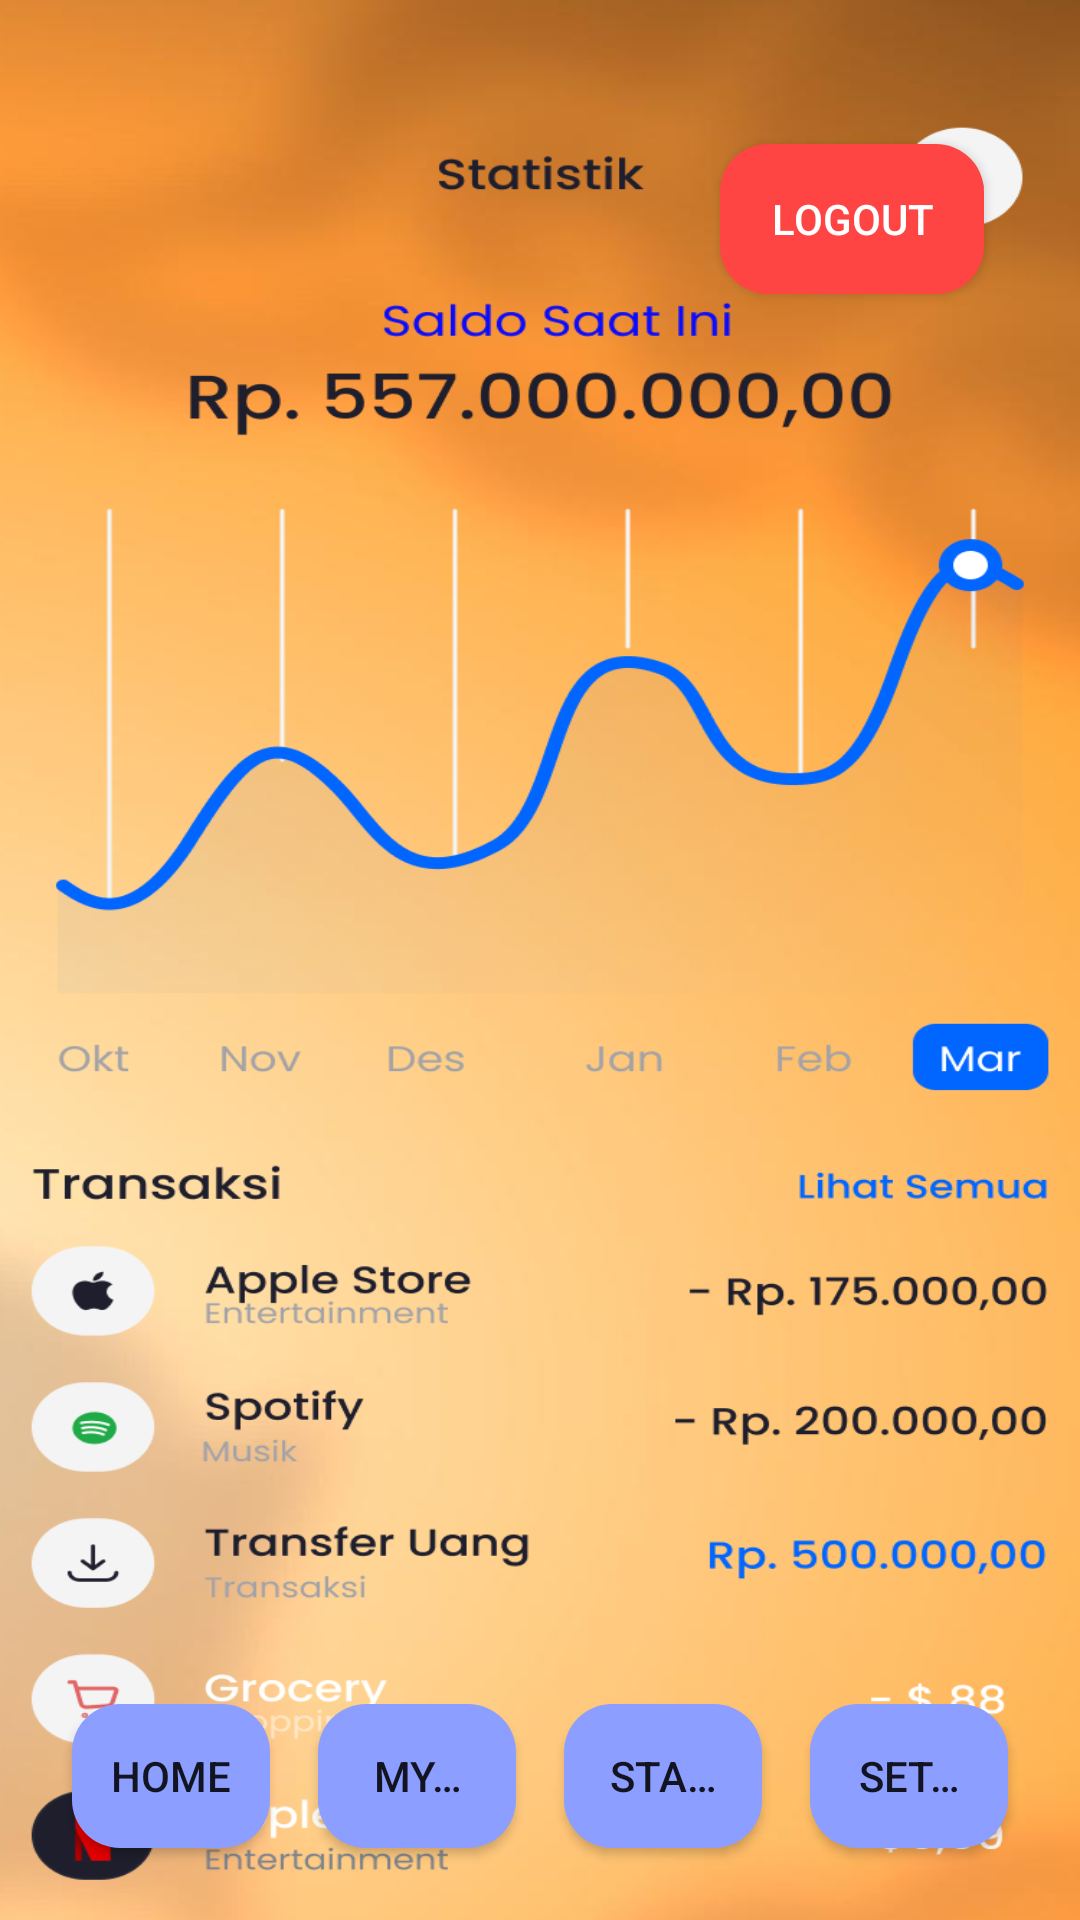

Write the Android layout XML for this screen, with the resource values it uses.
<!-- AndroidManifest.xml: application theme Theme.AppCompat.Light -->
<!-- res/layout/activity_statistik.xml -->
<?xml version="1.0" encoding="utf-8"?>
<RelativeLayout
    xmlns:android="http://schemas.android.com/apk/res/android"
    xmlns:tools="http://schemas.android.com/tools"
    android:layout_width="match_parent"
    android:layout_height="match_parent"
    android:padding="16dp"
    android:background="@drawable/statistik"
    tools:context="com.example.mobilebanking_wahyu_eko_suroso_411222044.MainActivity">

    
    <androidx.appcompat.widget.AppCompatButton
        android:id="@+id/logoutBtn"
        android:layout_width="wrap_content"
        android:layout_height="50dp"
        android:text="Logout"
        android:layout_alignParentTop="true"
        android:layout_alignParentEnd="true"
        android:layout_marginTop="32dp"
        android:layout_marginEnd="16dp"
        android:layout_marginRight="1dp"
        android:background="@drawable/button_rounded_red"
        android:textColor="@android:color/white"
        android:gravity="center"
        android:padding="8dp" />

    
    <LinearLayout
        android:layout_width="match_parent"
        android:layout_height="wrap_content"
        android:layout_alignParentBottom="true"
        android:gravity="center_horizontal"
        android:orientation="horizontal"
        android:weightSum="4">

        <androidx.appcompat.widget.AppCompatButton
            android:id="@+id/homeBtn"
            android:layout_width="0dp"
            android:layout_height="wrap_content"
            android:layout_weight="1"
            android:layout_margin="8dp"
            android:background="@drawable/button_rounded"
            android:text="Home"
            android:textSize="14sp"
            android:gravity="center"
            android:singleLine="true"
            android:ellipsize="end"
            android:padding="12dp" />

        <androidx.appcompat.widget.AppCompatButton
            android:id="@+id/mycardBtn"
            android:layout_width="0dp"
            android:layout_height="wrap_content"
            android:layout_weight="1"
            android:layout_margin="8dp"
            android:background="@drawable/button_rounded"
            android:text="My Card"
            android:textSize="14sp"
            android:gravity="center"
            android:singleLine="true"
            android:ellipsize="end"
            android:padding="12dp" />

        <androidx.appcompat.widget.AppCompatButton
            android:id="@+id/statistikBtn"
            android:layout_width="0dp"
            android:layout_height="wrap_content"
            android:layout_weight="1"
            android:layout_margin="8dp"
            android:background="@drawable/button_rounded"
            android:text="Statistik"
            android:textSize="14sp"
            android:gravity="center"
            android:singleLine="true"
            android:ellipsize="end"
            android:padding="12dp" />

        <androidx.appcompat.widget.AppCompatButton
            android:id="@+id/settingBtn"
            android:layout_width="0dp"
            android:layout_height="wrap_content"
            android:layout_weight="1"
            android:layout_margin="8dp"
            android:background="@drawable/button_rounded"
            android:text="Setting"
            android:textSize="14sp"
            android:gravity="center"
            android:singleLine="true"
            android:ellipsize="end"
            android:padding="12dp" />
    </LinearLayout>

</RelativeLayout>
<!-- resources referenced by this layout -->
<resources>
  <!-- drawable button_rounded (drawable) -->
  <?xml version="1.0" encoding="utf-8"?>
  <shape xmlns:android="http://schemas.android.com/apk/res/android">
      <solid android:color="#8C9EFF" />
      <corners android:radius="16dp" />
      <padding android:left="10dp" android:top="10dp" android:right="10dp" android:bottom="10dp" />
  </shape>
  <!-- drawable button_rounded_red (drawable) -->
  <?xml version="1.0" encoding="utf-8"?>
  <shape xmlns:android="http://schemas.android.com/apk/res/android">
      <solid android:color="@android:color/holo_red_light" />
      <corners android:radius="16dp" />
      <padding android:left="10dp" android:top="10dp" android:right="10dp" android:bottom="10dp" />
  </shape>
  <!-- drawable statistik: png bitmap (drawable, 352583 bytes) -->
</resources>
